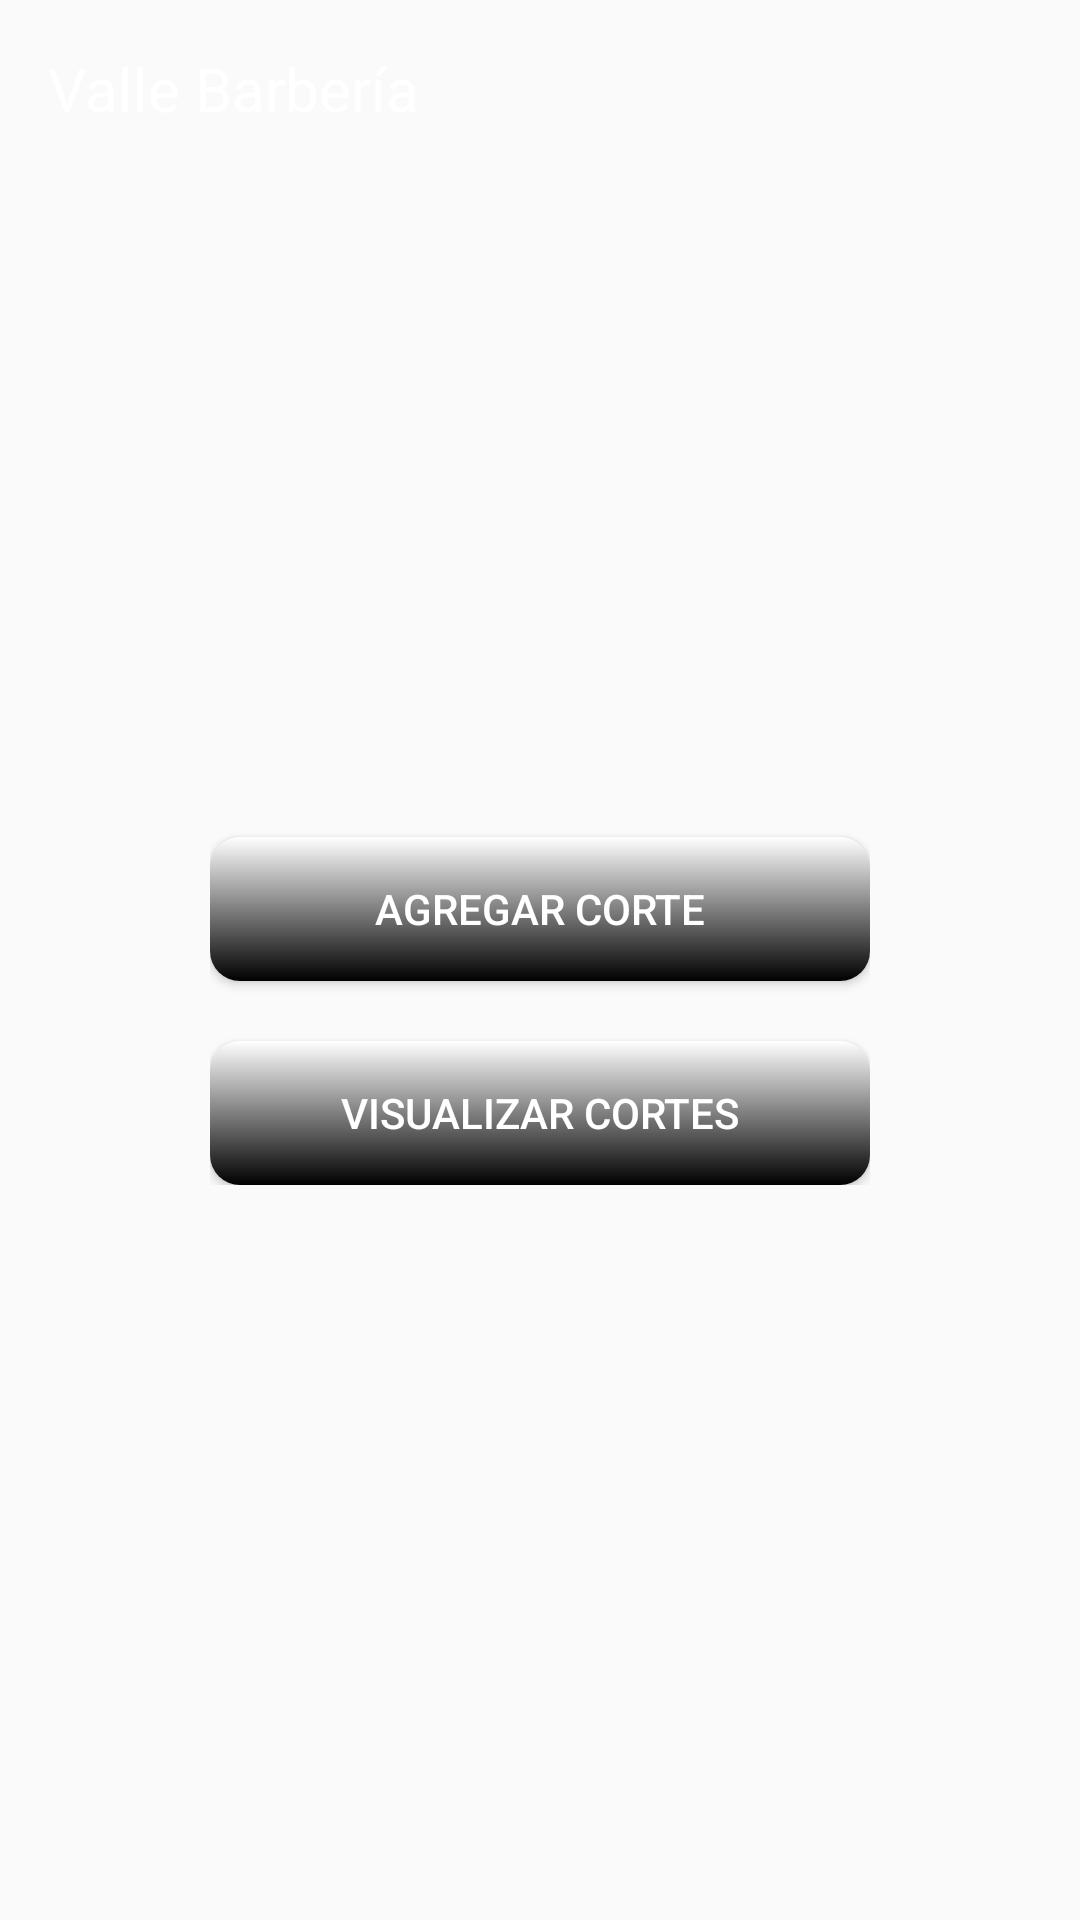

Write the Android layout XML for this screen, with the resource values it uses.
<!-- AndroidManifest.xml: application theme AppTheme -->
<!-- res/layout/activity_main.xml -->
<?xml version="1.0" encoding="utf-8"?>
<RelativeLayout xmlns:android="http://schemas.android.com/apk/res/android"
    xmlns:tools="http://schemas.android.com/tools"
    android:layout_width="match_parent"
    android:layout_height="match_parent"
    android:paddingBottom="100dp"
    android:background="@drawable/night_city"
    tools:context=".MainActivity">
    <include layout="@layout/action_bar"
        android:id="@+id/action_bar"/>


    <LinearLayout
        android:id="@+id/layout_content"
        android:layout_width="match_parent"
        android:layout_height="wrap_content"
        android:layout_marginTop="20dp"
        android:layout_margin="50dp"
        android:paddingBottom="50dp"
        android:paddingLeft="20dp"
        android:paddingRight="20dp"
        android:orientation="vertical"
        android:layout_below="@id/action_bar">

        <ImageView
            android:id="@+id/Barber_img"
            android:layout_width="match_parent"
            android:layout_height="150dp"
            android:src="@drawable/valle"
            android:contentDescription="@string/logo_valle_barberia" />


        <Button
            android:id="@+id/Add_cut"
            style="@style/buttonsMainApp"
            android:layout_width="match_parent"
            android:layout_height="wrap_content"
            android:layout_marginBottom="20dp"
            android:gravity="center"
            android:onClick="btn_add_cut"
            android:text="@string/btn_cuts"
            android:layout_marginTop="20dp"/>

        <Button
            android:id="@+id/visualize_cut"
            style="@style/buttonsMainApp"
            android:layout_width="match_parent"
            android:layout_height="wrap_content"
            android:gravity="center"
            android:onClick="btn_visualice_cut"
            android:text="@string/btn_cuts_visualize" />

    </LinearLayout>


</RelativeLayout>
<!-- res/layout/action_bar.xml (included above) -->
<?xml version="1.0" encoding="utf-8"?>
<RelativeLayout xmlns:android="http://schemas.android.com/apk/res/android"
    android:layout_width="match_parent"
    android:layout_height="wrap_content">
    
    <RelativeLayout
        android:layout_width="match_parent"
        android:layout_height="wrap_content"
        android:padding="16dp">

        <TextView
            android:layout_width="wrap_content"
            android:layout_height="wrap_content"
            android:text="@string/app_name"
            android:textSize="20sp"
            android:textColor="@color/white"/>
        
    </RelativeLayout>

</RelativeLayout>
<!-- resources referenced by this layout -->
<resources>
  <color name="white">#FFFFFFFF</color>
  <string name="app_name">Valle Barbería</string>
  <string name="btn_cuts">Agregar corte</string>
  <string name="btn_cuts_visualize">Visualizar cortes</string>
  <string name="logo_valle_barberia">Logo de valle barberia</string>
  <style name="buttonsMainApp">
  
          <item name="android:background">@drawable/custom_button</item>
          <item name="android:textColor">@color/white</item>
  
      </style>
  <style name="AppTheme" parent="Theme.AppCompat.Light.NoActionBar">
          
          <item name="colorPrimary">@color/black</item>
          <item name="colorPrimaryDark">@color/colorPrimaryDark</item>
          <item name="colorAccent">@color/colorAccent</item>
      </style>
  <!-- drawable custom_button (drawable) -->
  <?xml version="1.0" encoding="utf-8"?>
  <shape xmlns:android="http://schemas.android.com/apk/res/android" android:shape="rectangle">
  
      <gradient android:startColor="#FFFFFF"
          android:endColor="#000000"
          android:angle="270"/>
  
      <corners android:radius="10dp"/>
      
  
  </shape>
  <color name="black">#000000</color>
  <color name="colorPrimaryDark">#3700B3</color>
  <color name="colorAccent">#03DAC5</color>
</resources>
